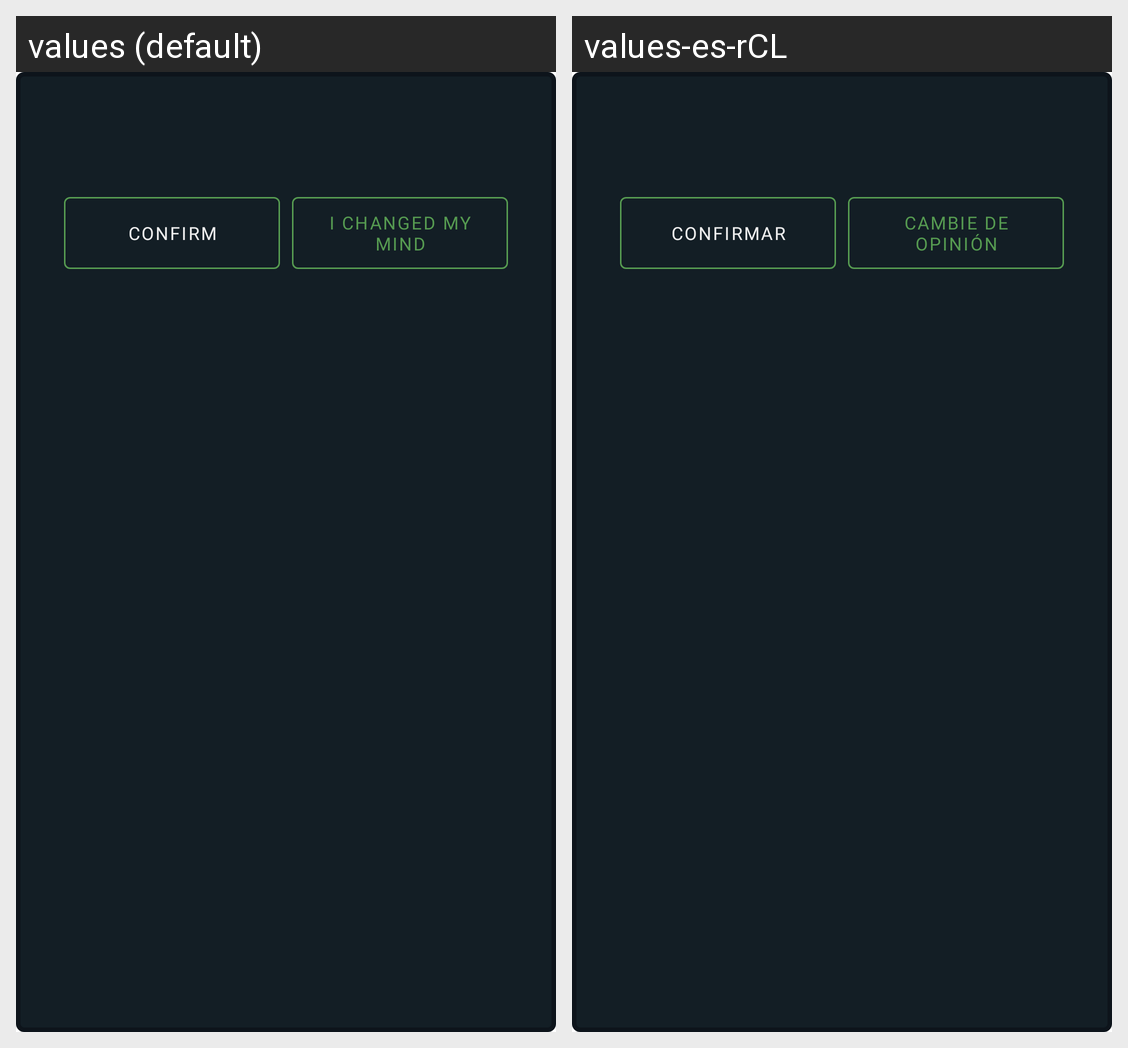

Strings drawn on this Android screen and how each of the app's shown locales translates them:
Android screen res/layout/dialog_confirmation.xml rendered under 2 locales, left to right: values (default), values-es-rCL. Device: Nexus 5 (rendered at 1080×1920; each locale shown at half size, 540×960, under a caption strip naming it); theme Theme.Witcher.
Strings drawn on this screen, with the default value and each locale's value (text and hints the layout hard-codes, and strings that could not be matched under every locale, appear in the picture but are not listed):

dialog_confirm
  values: Confirm
  values-es-rCL: Confirmar

dialog_confirmation_negative
  values: I changed my mind
  values-es-rCL: Cambie de opinión
